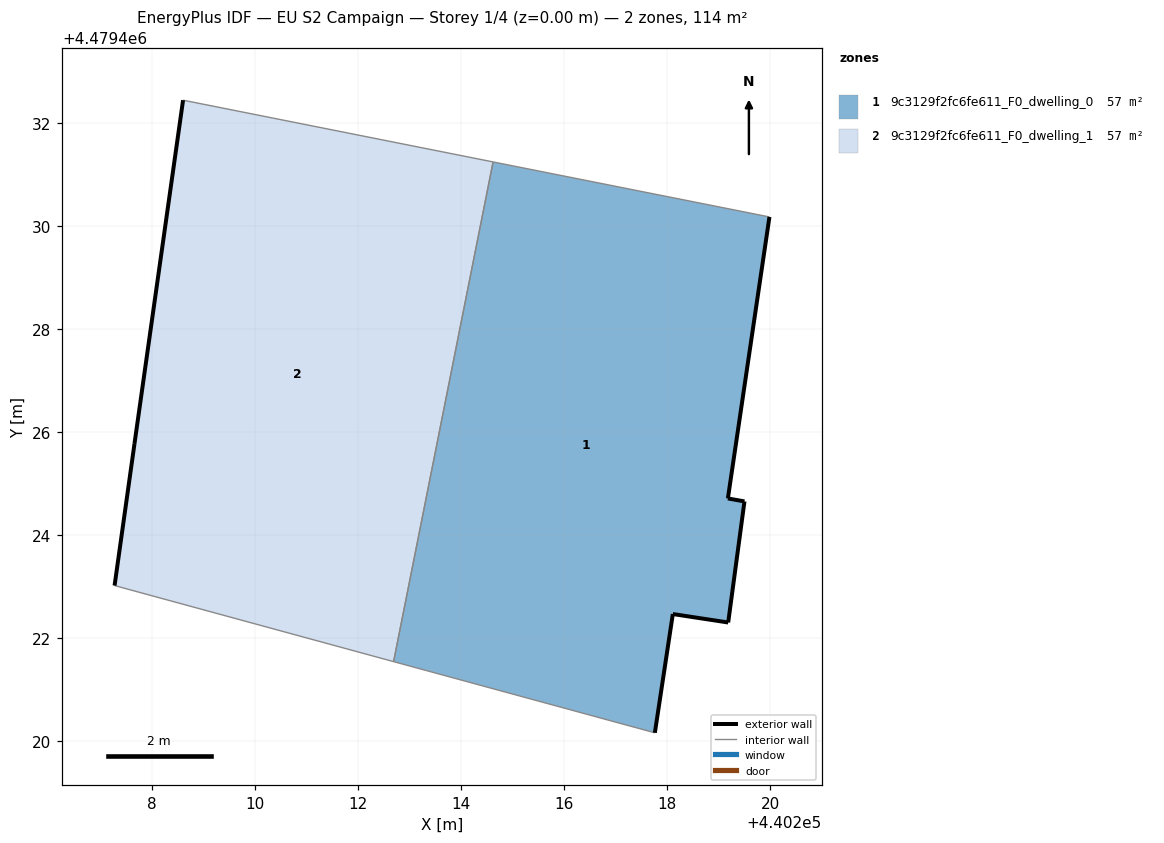
=== STOREY PLAN SPEC (per zone: floor XY polygon, exterior-wall plan segments, windows/doors) ===
zone 1: 9c3129f2fc6fe611_F0_dwelling_0  (56.9 m²)
  floor: (440217.76, 4479420.16) (440218.11, 4479422.46) (440219.19, 4479422.30) (440219.50, 4479424.65) (440219.18, 4479424.71) (440219.99, 4479430.17) (440214.62, 4479431.24) (440212.69, 4479421.54)
  exterior wall: (440219.50, 4479424.65) – (440219.19, 4479422.30)  [2.4 m]
  exterior wall: (440219.19, 4479422.30) – (440218.11, 4479422.46)  [1.1 m]
  exterior wall: (440218.11, 4479422.46) – (440217.76, 4479420.16)  [2.3 m]
  exterior wall: (440219.99, 4479430.17) – (440219.18, 4479424.71)  [5.5 m]
  exterior wall: (440219.18, 4479424.71) – (440219.50, 4479424.65)  [0.3 m]
  interior walls: 3
zone 2: 9c3129f2fc6fe611_F0_dwelling_1  (56.9 m²)
  floor: (440212.69, 4479421.54) (440214.62, 4479431.24) (440208.60, 4479432.44) (440207.66, 4479425.77) (440207.27, 4479423.02)
  exterior wall: (440207.27, 4479423.02) – (440207.66, 4479425.77)  [2.8 m]
  exterior wall: (440207.66, 4479425.77) – (440208.60, 4479432.44)  [6.7 m]
  interior walls: 3

=== DERIVED (storey summary) ===
Building: EU S2 Campaign
Storey: 1 of 4  (floor level z = 0.00 m)
Storey gross floor area: 113.8 m²
Zones on this storey: 2
  - 9c3129f2fc6fe611_F0_dwelling_0: floor 56.9 m²; exterior wall 11.6 m (34.9 m²); WWR 0.0%
  - 9c3129f2fc6fe611_F0_dwelling_1: floor 56.9 m²; exterior wall 9.5 m (28.6 m²); WWR 0.0%
Zone adjacency (shared interzone walls):
  - 9c3129f2fc6fe611_F0_dwelling_0 ↔ 9c3129f2fc6fe611_F0_dwelling_1